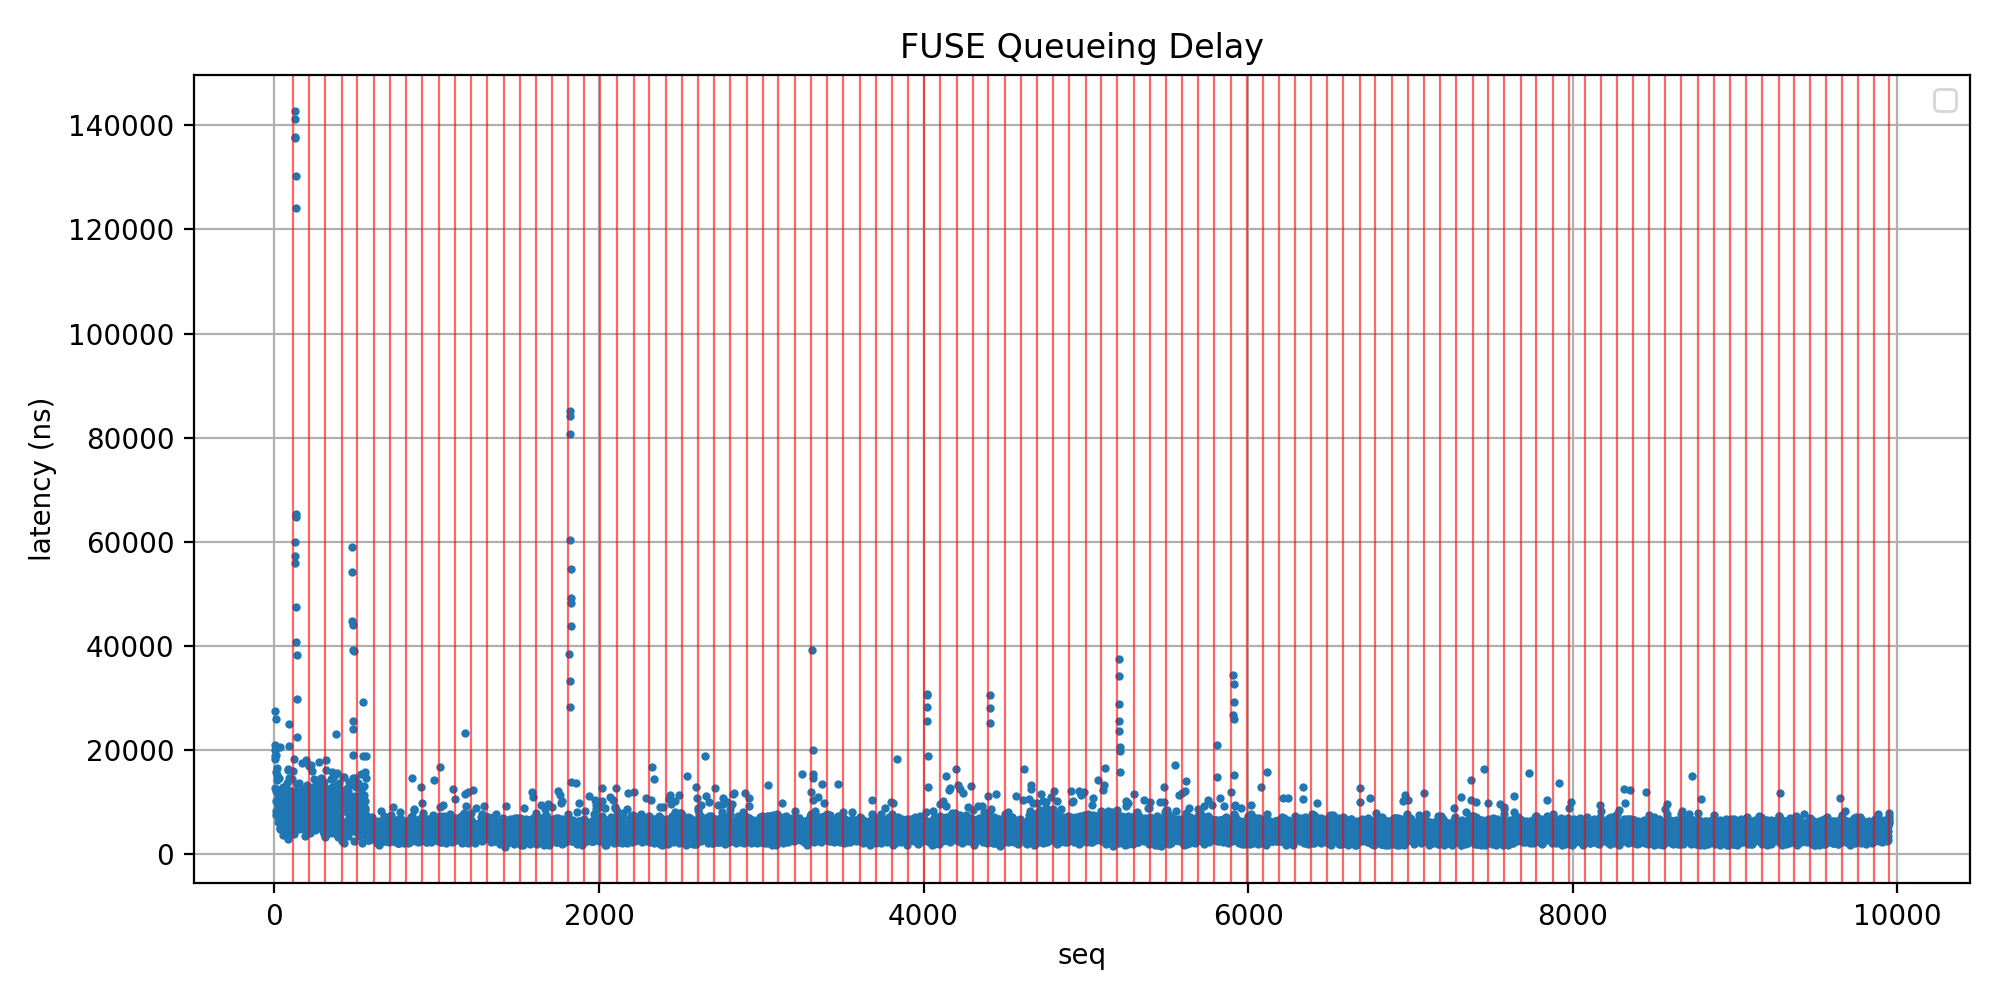

Data behind this chart, as committed beside it:
seq, opcode, opname, len, unique, err, enqueue_ts_ns, dequeue_ts_ns, done_ts_ns, queueing_ns, daemon_ns
1, 1, LOOKUP, 0, 652572, 0, 60534803152561, 60534803180016, 60534811773308, 27455, 8593292
2, 14, OPEN, 0, 652574, 0, 60534811814861, 60534811827513, 60534811853915, 12652, 26402
3, 1, LOOKUP, 0, 652576, 0, 60534811900954, 60534811919191, 60534811969018, 18237, 49827
4, 14, OPEN, 0, 652578, 0, 60534811986293, 60534812005128, 60534812040335, 18835, 35207
5, 15, READ, 0, 652580, 0, 60534812436852, 60534812456844, 60534812595622, 19992, 138778
6, 15, READ, 0, 652582, 0, 60534812490549, 60534812511547, 60534812648763, 20998, 137216
8, 15, READ, 0, 652586, 0, 60534812549136, 60534812568178, 60534812698810, 19042, 130632
7, 15, READ, 0, 652584, 0, 60534812539133, 60534812565065, 60534812723205, 25932, 158140
9, 15, READ, 0, 652588, 0, 60534812601866, 60534812617681, 60534812740181, 15815, 122500
10, 15, READ, 0, 652590, 0, 60534812647454, 60534812659510, 60534812771470, 12056, 111960
11, 15, READ, 0, 652592, 0, 60534812684652, 60534812692249, 60534812774316, 7597, 82067
12, 15, READ, 0, 652594, 0, 60534812696569, 60534812706870, 60534812825287, 10301, 118417
13, 15, READ, 0, 652596, 0, 60534812736162, 60534812744508, 60534812845754, 8346, 101246
16, 15, READ, 0, 652602, 0, 60534812779039, 60534812786843, 60534812867863, 7804, 81020
15, 15, READ, 0, 652600, 0, 60534812765951, 60534812776372, 60534812873300, 10421, 96928
14, 15, READ, 0, 652598, 0, 60534812754539, 60534812768781, 60534812882949, 14242, 114168
18, 15, READ, 0, 652606, 0, 60534812811491, 60534812819013, 60534812905329, 7522, 86316
17, 15, READ, 0, 652604, 0, 60534812796569, 60534812811831, 60534812913200, 15262, 101369
20, 15, READ, 0, 652610, 0, 60534812868902, 60534812878357, 60534812968741, 9455, 90384
19, 15, READ, 0, 652608, 0, 60534812849112, 60534812865602, 60534812992642, 16490, 127040
21, 15, READ, 0, 652612, 0, 60534812916844, 60534812926524, 60534813034265, 9680, 107741
24, 15, READ, 0, 652618, 0, 60534812952827, 60534812959062, 60534813034942, 6235, 75880
23, 15, READ, 0, 652616, 0, 60534812941335, 60534812952795, 60534813055916, 11460, 103121
22, 15, READ, 0, 652614, 0, 60534812930008, 60534812938971, 60534813060008, 8963, 121037
25, 15, READ, 0, 652620, 0, 60534812965514, 60534812973736, 60534813066415, 8222, 92679
27, 15, READ, 0, 652624, 0, 60534813001279, 60534813009506, 60534813102527, 8227, 93021
26, 15, READ, 0, 652622, 0, 60534812982847, 60534812995162, 60534813103843, 12315, 108681
28, 15, READ, 0, 652626, 0, 60534813015064, 60534813029636, 60534813134274, 14572, 104638
30, 15, READ, 0, 652630, 0, 60534813077545, 60534813084539, 60534813159141, 6994, 74602
29, 15, READ, 0, 652628, 0, 60534813059792, 60534813067348, 60534813162582, 7556, 95234
32, 15, READ, 0, 652634, 0, 60534813102719, 60534813114483, 60534813201888, 11764, 87405
33, 15, READ, 0, 652636, 0, 60534813115550, 60534813120610, 60534813217876, 5060, 97266
31, 15, READ, 0, 652632, 0, 60534813089100, 60534813101523, 60534813218263, 12423, 116740
35, 15, READ, 0, 652640, 0, 60534813148308, 60534813153233, 60534813267510, 4925, 114277
36, 15, READ, 0, 652642, 0, 60534813165077, 60534813177117, 60534813268042, 12040, 90925
37, 15, READ, 0, 652644, 0, 60534813204378, 60534813210120, 60534813285818, 5742, 75698
38, 15, READ, 0, 652646, 0, 60534813216792, 60534813224540, 60534813319335, 7748, 94795
39, 15, READ, 0, 652648, 0, 60534813232112, 60534813238816, 60534813324082, 6704, 85266
34, 15, READ, 0, 652638, 0, 60534813128877, 60534813149433, 60534813335888, 20556, 186455
40, 15, READ, 0, 652650, 0, 60534813276214, 60534813281057, 60534813369185, 4843, 88128
41, 15, READ, 0, 652652, 0, 60534813288994, 60534813293847, 60534813380191, 4853, 86344
42, 15, READ, 0, 652654, 0, 60534813303286, 60534813314468, 60534813408231, 11182, 93763
43, 15, READ, 0, 652656, 0, 60534813320003, 60534813329229, 60534813414538, 9226, 85309
44, 15, READ, 0, 652658, 0, 60534813335584, 60534813347332, 60534813455757, 11748, 108425
45, 15, READ, 0, 652660, 0, 60534813349276, 60534813356008, 60534813459453, 6732, 103445
46, 15, READ, 0, 652662, 0, 60534813361599, 60534813371523, 60534813462553, 9924, 91030
47, 15, READ, 0, 652664, 0, 60534813373268, 60534813382931, 60534813494423, 9663, 111492
48, 15, READ, 0, 652666, 0, 60534813384270, 60534813392122, 60534813494872, 7852, 102750
50, 15, READ, 0, 652670, 0, 60534813414000, 60534813420254, 60534813519715, 6254, 99461
49, 15, READ, 0, 652668, 0, 60534813397847, 60534813408387, 60534813527491, 10540, 119104
52, 15, READ, 0, 652674, 0, 60534813438730, 60534813447878, 60534813536105, 9148, 88227
53, 15, READ, 0, 652676, 0, 60534813450357, 60534813457813, 60534813548871, 7456, 91058
51, 15, READ, 0, 652672, 0, 60534813425292, 60534813429010, 60534813555895, 3718, 126885
54, 15, READ, 0, 652678, 0, 60534813464926, 60534813473132, 60534813587358, 8206, 114226
55, 15, READ, 0, 652680, 0, 60534813484100, 60534813497003, 60534813591561, 12903, 94558
56, 15, READ, 0, 652682, 0, 60534813494530, 60534813504762, 60534813598132, 10232, 93370
57, 15, READ, 0, 652684, 0, 60534813510726, 60534813520607, 60534813618760, 9881, 98153
58, 15, READ, 0, 652686, 0, 60534813521199, 60534813530198, 60534813621669, 8999, 91471
59, 15, READ, 0, 652688, 0, 60534813534607, 60534813546246, 60534813658144, 11639, 111898
62, 15, READ, 0, 652694, 0, 60534813571755, 60534813580080, 60534813671502, 8325, 91422
... 9,891 more rows
